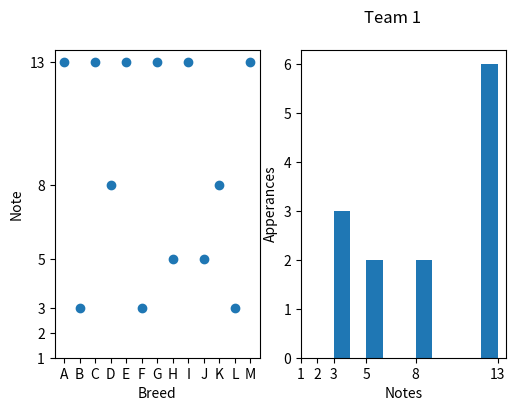

This figure's Python source:
import numpy as np
import matplotlib.pyplot as plt

# Arrays
breeds = np.array(['A', 'B', 'C', 'D', 'E', 'F', 'G', 'H', 'I', 'J', 'K', 'L', 'M'])
notes = np.array([1, 2, 3, 5, 8, 13])

team1 = np.array([13, 3, 13, 8, 13, 3, 13, 5, 13, 5, 8, 3, 13])
team2 = np.array([8, 2, 13, 3, 8, 3, 8, 5, 13, 8, 5, 2, 8])
team3 = np.array([5, 1, 13, 2, 8, 2, 8, 2, 8, 5, 3, 1, 5])
team4 = np.array([8, 8, 5, 5, 13, 3, 5, 1, 5, 5, 8, 3, 13])

# Team 1 metrics
team1median = np.median(team1)
team1mean = np.mean(team1)
team1stddev = np.std(team1)
team1var = np.var(team1)

#Team 1 plots
plt.figure(figsize=(9, 4))

plt.subplot(131)
plt.scatter(breeds, team1)
plt.xlabel('Breed')
plt.ylabel('Note')
plt.yticks(notes)

plt.subplot(132)
plt.hist(team1)
plt.xlabel('Notes')
plt.ylabel('Apperances')
plt.xticks(notes)

plt.suptitle("Team 1")
plt.show()

# Team 2 metrics
team2median = np.median(team2)
team2mean = np.mean(team2)
team2stddev = np.std(team2)
team2var = np.var(team2)

# Team 3 metrics
team3median = np.median(team3)
team3mean = np.mean(team3)
team3stddev = np.std(team3)
team3var = np.var(team3)

# Team 4 metrics
team4median = np.median(team4)
team4mean = np.mean(team4)
team4stddev = np.std(team4)
team4var = np.var(team4)